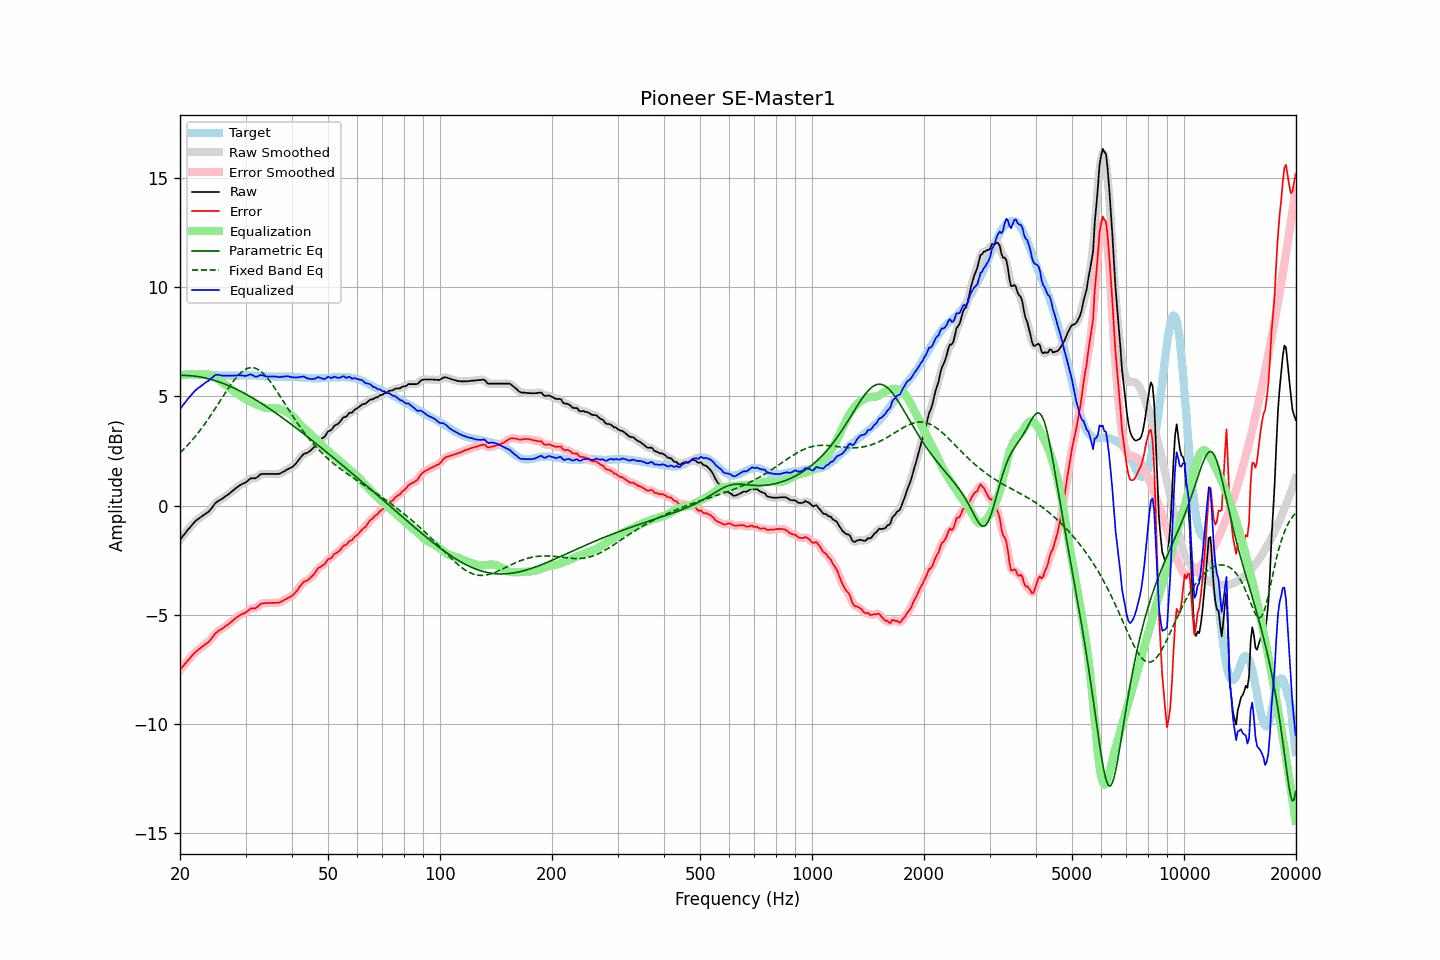

The table this chart was drawn from, first rows:
frequency, raw, error, smoothed, error_smoothed, equalization, parametric_eq, fixed_band_eq, equalized_raw, equalized_smoothed, target
20.00, -1.57, -7.53, -1.58, -7.54, 6.00, 5.97, 2.42, 4.43, 4.42, 5.96
20.20, -1.48, -7.45, -1.48, -7.45, 6.00, 5.97, 2.49, 4.52, 4.52, 5.97
20.40, -1.38, -7.36, -1.38, -7.36, 6.00, 5.97, 2.56, 4.62, 4.62, 5.98
20.61, -1.29, -7.27, -1.29, -7.27, 6.00, 5.96, 2.63, 4.71, 4.71, 5.98
20.81, -1.19, -7.18, -1.20, -7.18, 6.00, 5.96, 2.71, 4.81, 4.80, 5.99
21.02, -1.10, -7.09, -1.10, -7.10, 6.00, 5.96, 2.79, 4.90, 4.90, 5.99
21.23, -1.02, -7.02, -1.02, -7.01, 6.00, 5.95, 2.87, 4.98, 4.98, 6.00
21.44, -0.93, -6.93, -0.93, -6.93, 6.00, 5.95, 2.95, 5.07, 5.07, 6.00
21.66, -0.85, -6.85, -0.85, -6.85, 6.00, 5.94, 3.04, 5.15, 5.15, 6.00
21.87, -0.76, -6.76, -0.77, -6.77, 6.00, 5.93, 3.12, 5.24, 5.23, 6.00
22.09, -0.69, -6.70, -0.69, -6.70, 6.00, 5.92, 3.21, 5.31, 5.31, 6.01
22.31, -0.63, -6.64, -0.63, -6.64, 6.00, 5.91, 3.30, 5.37, 5.37, 6.01
22.54, -0.58, -6.58, -0.58, -6.58, 6.00, 5.90, 3.40, 5.42, 5.42, 6.00
22.76, -0.53, -6.52, -0.53, -6.52, 6.00, 5.89, 3.50, 5.47, 5.47, 5.99
22.99, -0.47, -6.46, -0.48, -6.46, 6.00, 5.87, 3.59, 5.53, 5.53, 5.99
23.22, -0.42, -6.41, -0.42, -6.40, 6.01, 5.86, 3.70, 5.59, 5.59, 5.99
23.45, -0.37, -6.35, -0.38, -6.35, 6.01, 5.84, 3.80, 5.64, 5.64, 5.98
23.69, -0.32, -6.30, -0.32, -6.30, 6.01, 5.83, 3.90, 5.69, 5.69, 5.98
23.92, -0.27, -6.25, -0.26, -6.23, 6.00, 5.81, 4.01, 5.73, 5.74, 5.97
24.16, -0.18, -6.16, -0.18, -6.16, 5.98, 5.79, 4.12, 5.80, 5.80, 5.97
24.40, -0.09, -6.06, -0.09, -6.06, 5.96, 5.77, 4.23, 5.87, 5.87, 5.97
24.65, 0.01, -5.97, 0.01, -5.96, 5.92, 5.75, 4.34, 5.93, 5.93, 5.97
24.89, 0.11, -5.86, 0.10, -5.88, 5.88, 5.72, 4.46, 5.99, 5.98, 5.97
25.14, 0.17, -5.80, 0.17, -5.80, 5.83, 5.70, 4.57, 6.00, 6.00, 5.97
25.39, 0.22, -5.74, 0.22, -5.75, 5.78, 5.67, 4.69, 5.99, 5.99, 5.96
25.65, 0.26, -5.70, 0.26, -5.70, 5.72, 5.65, 4.80, 5.98, 5.98, 5.96
25.91, 0.30, -5.66, 0.30, -5.66, 5.66, 5.62, 4.92, 5.96, 5.96, 5.96
26.16, 0.35, -5.61, 0.35, -5.61, 5.60, 5.59, 5.03, 5.95, 5.95, 5.96
26.43, 0.41, -5.55, 0.40, -5.56, 5.55, 5.56, 5.15, 5.96, 5.95, 5.96
26.69, 0.46, -5.50, 0.46, -5.50, 5.50, 5.54, 5.26, 5.96, 5.96, 5.96
26.96, 0.51, -5.45, 0.51, -5.45, 5.44, 5.50, 5.37, 5.95, 5.96, 5.96
27.23, 0.57, -5.39, 0.57, -5.39, 5.39, 5.47, 5.48, 5.95, 5.95, 5.96
27.50, 0.63, -5.33, 0.63, -5.33, 5.33, 5.44, 5.58, 5.95, 5.95, 5.96
27.77, 0.69, -5.27, 0.69, -5.27, 5.27, 5.41, 5.68, 5.96, 5.96, 5.96
28.05, 0.75, -5.21, 0.75, -5.21, 5.21, 5.37, 5.78, 5.96, 5.96, 5.96
28.33, 0.81, -5.15, 0.81, -5.15, 5.16, 5.34, 5.87, 5.96, 5.96, 5.95
28.62, 0.86, -5.10, 0.86, -5.10, 5.11, 5.30, 5.95, 5.96, 5.97, 5.95
28.90, 0.92, -5.05, 0.91, -5.05, 5.06, 5.26, 6.03, 5.98, 5.97, 5.96
29.19, 0.96, -5.00, 0.96, -5.00, 5.01, 5.23, 6.10, 5.97, 5.97, 5.96
29.48, 1.00, -4.96, 0.99, -4.97, 4.96, 5.19, 6.16, 5.96, 5.96, 5.96
29.78, 1.03, -4.94, 1.03, -4.94, 4.92, 5.15, 6.21, 5.94, 5.95, 5.97
30.08, 1.07, -4.90, 1.07, -4.90, 4.88, 5.11, 6.25, 5.94, 5.95, 5.97
30.38, 1.13, -4.84, 1.13, -4.84, 4.84, 5.07, 6.29, 5.97, 5.97, 5.97
30.68, 1.19, -4.78, 1.19, -4.78, 4.81, 5.02, 6.31, 5.99, 5.99, 5.97
30.99, 1.25, -4.72, 1.23, -4.74, 4.77, 4.98, 6.32, 6.02, 6.00, 5.97
31.30, 1.25, -4.72, 1.25, -4.72, 4.73, 4.94, 6.32, 5.98, 5.98, 5.96
31.61, 1.25, -4.72, 1.25, -4.71, 4.69, 4.90, 6.31, 5.94, 5.94, 5.96
31.93, 1.25, -4.71, 1.26, -4.70, 4.65, 4.85, 6.29, 5.90, 5.92, 5.96
32.24, 1.30, -4.65, 1.30, -4.65, 4.62, 4.81, 6.26, 5.92, 5.92, 5.95
32.57, 1.36, -4.59, 1.36, -4.59, 4.59, 4.76, 6.22, 5.94, 5.95, 5.95
32.89, 1.43, -4.52, 1.41, -4.53, 4.56, 4.71, 6.17, 5.98, 5.97, 5.95
33.22, 1.45, -4.49, 1.44, -4.50, 4.53, 4.67, 6.11, 5.97, 5.97, 5.94
33.55, 1.45, -4.49, 1.45, -4.48, 4.50, 4.62, 6.04, 5.95, 5.95, 5.93
33.89, 1.45, -4.48, 1.45, -4.48, 4.48, 4.57, 5.96, 5.93, 5.93, 5.92
34.23, 1.45, -4.47, 1.45, -4.47, 4.47, 4.52, 5.88, 5.91, 5.91, 5.92
34.57, 1.45, -4.47, 1.45, -4.47, 4.46, 4.47, 5.79, 5.91, 5.91, 5.92
34.92, 1.45, -4.47, 1.45, -4.47, 4.47, 4.42, 5.69, 5.91, 5.91, 5.92
35.27, 1.45, -4.47, 1.45, -4.47, 4.47, 4.37, 5.59, 5.92, 5.92, 5.92
35.62, 1.45, -4.47, 1.45, -4.47, 4.47, 4.32, 5.49, 5.92, 5.92, 5.91
35.97, 1.45, -4.46, 1.45, -4.46, 4.47, 4.27, 5.38, 5.92, 5.91, 5.91
... 635 more rows
